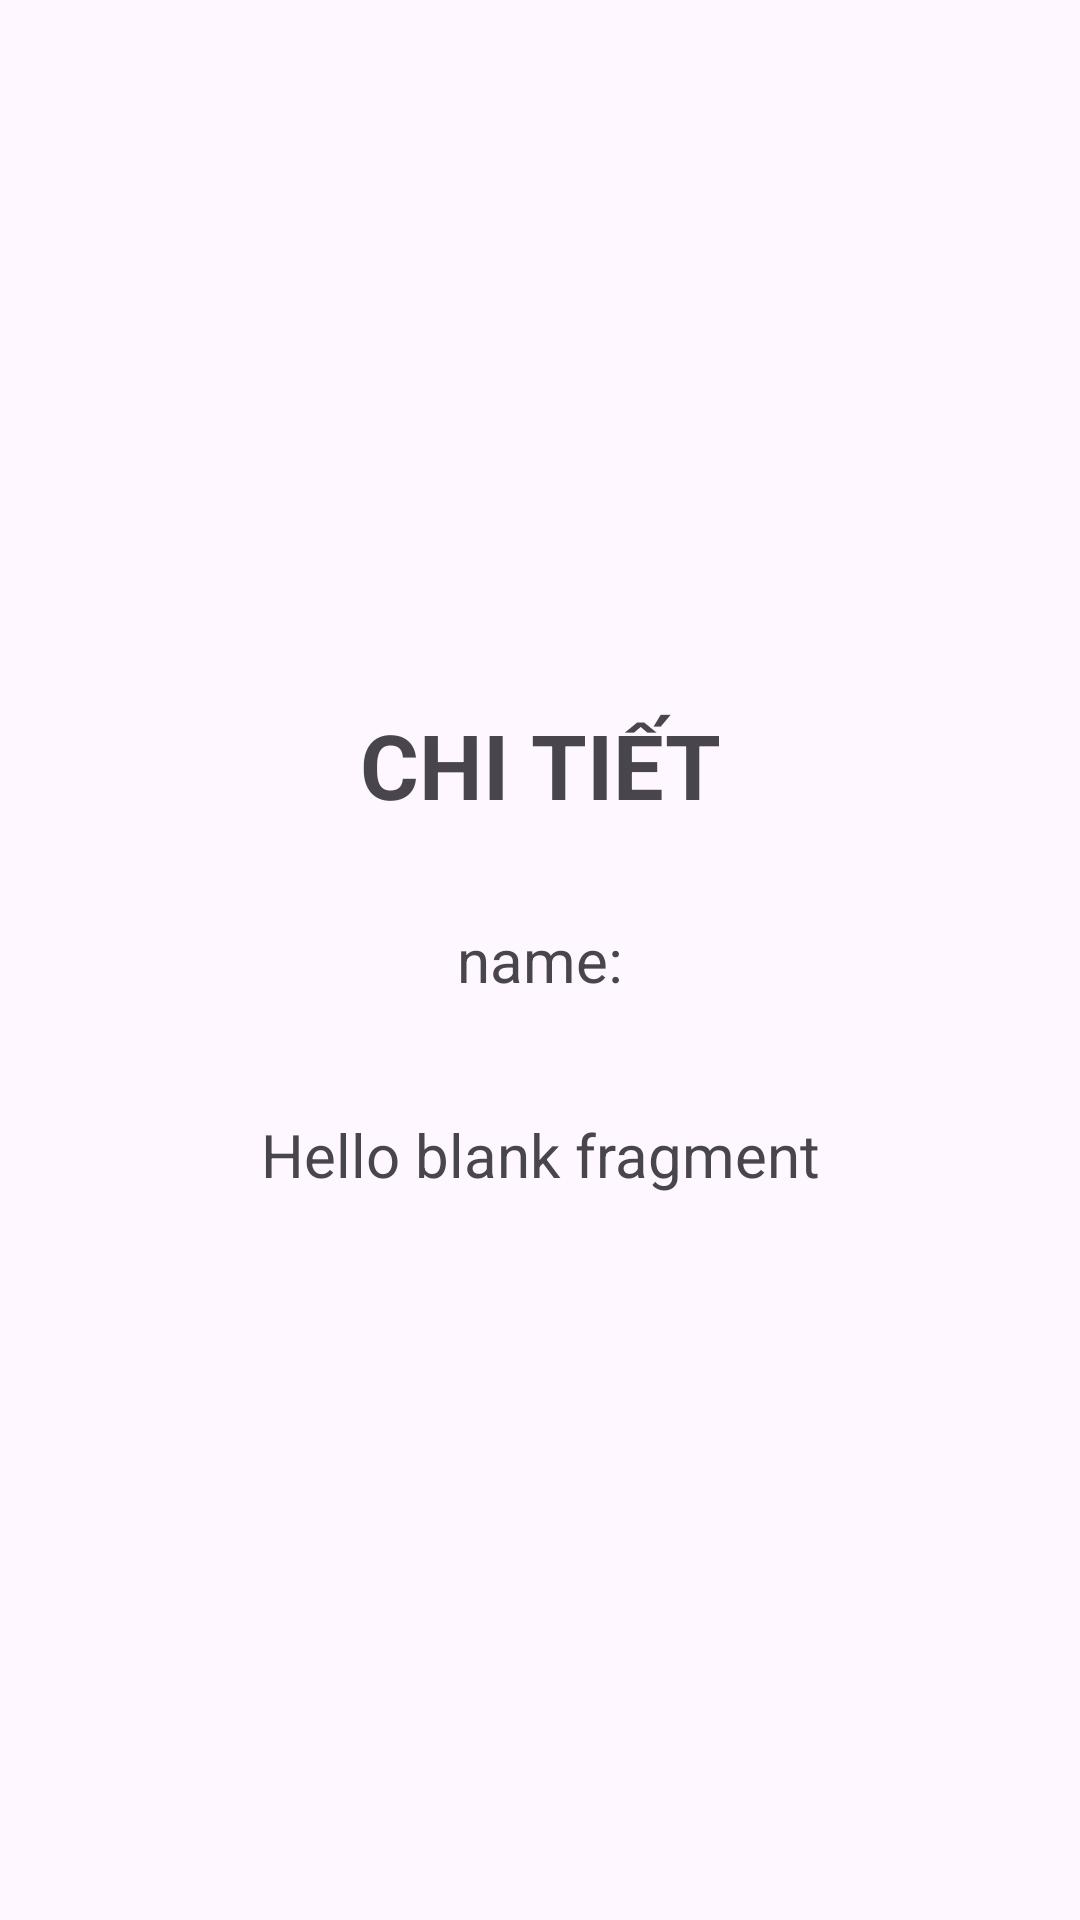

Here is an Android app screen rendered from its layout file. Give the layout XML and the strings, colors and styles it references.
<!-- AndroidManifest.xml: application theme Theme.ContactAppuseFragment -->
<!-- res/layout/fragment_detail.xml -->
<?xml version="1.0" encoding="utf-8"?>
<androidx.constraintlayout.widget.ConstraintLayout xmlns:android="http://schemas.android.com/apk/res/android"
    xmlns:app="http://schemas.android.com/apk/res-auto"
    xmlns:tools="http://schemas.android.com/tools"
    android:layout_width="match_parent"
    android:layout_height="match_parent"
    tools:context=".DetailFragment">

    
    <TextView
        android:id="@+id/detail"
        android:layout_width="0dp"
        android:layout_height="50dp"

        android:textSize="30sp"
        android:gravity="center"
        android:text="CHI TIẾT"
        android:textStyle="bold"
        app:layout_constraintBottom_toTopOf="@+id/nameOnListView"
        app:layout_constraintEnd_toEndOf="parent"
        app:layout_constraintStart_toStartOf="parent"
        app:layout_constraintTop_toTopOf="parent"
        app:layout_constraintVertical_chainStyle="packed" />

    <TextView
        android:id="@+id/phoneNumber"
        android:layout_width="0dp"
        android:layout_height="50dp"

        android:textSize="20sp"
        android:gravity="center"
        android:text="@string/hello_blank_fragment"
        app:layout_constraintBottom_toBottomOf="parent"
        app:layout_constraintEnd_toEndOf="parent"
        app:layout_constraintStart_toStartOf="parent"
        app:layout_constraintTop_toBottomOf="@+id/nameOnListView" />

    <TextView
        android:id="@+id/nameOnListView"
        android:layout_width="0dp"
        android:layout_height="80dp"
        android:textSize="20sp"
        android:gravity="center"
        android:text="name:"
        app:layout_constraintBottom_toTopOf="@+id/phoneNumber"
        app:layout_constraintEnd_toEndOf="parent"
        app:layout_constraintStart_toStartOf="parent"
        app:layout_constraintTop_toBottomOf="@+id/detail" />


</androidx.constraintlayout.widget.ConstraintLayout>
<!-- resources referenced by this layout -->
<resources>
  <string name="hello_blank_fragment">Hello blank fragment</string>
  <style name="Theme.ContactAppuseFragment" parent="Base.Theme.ContactAppuseFragment" />
  <style name="Base.Theme.ContactAppuseFragment" parent="Theme.Material3.DayNight">
          
          
      </style>
</resources>
